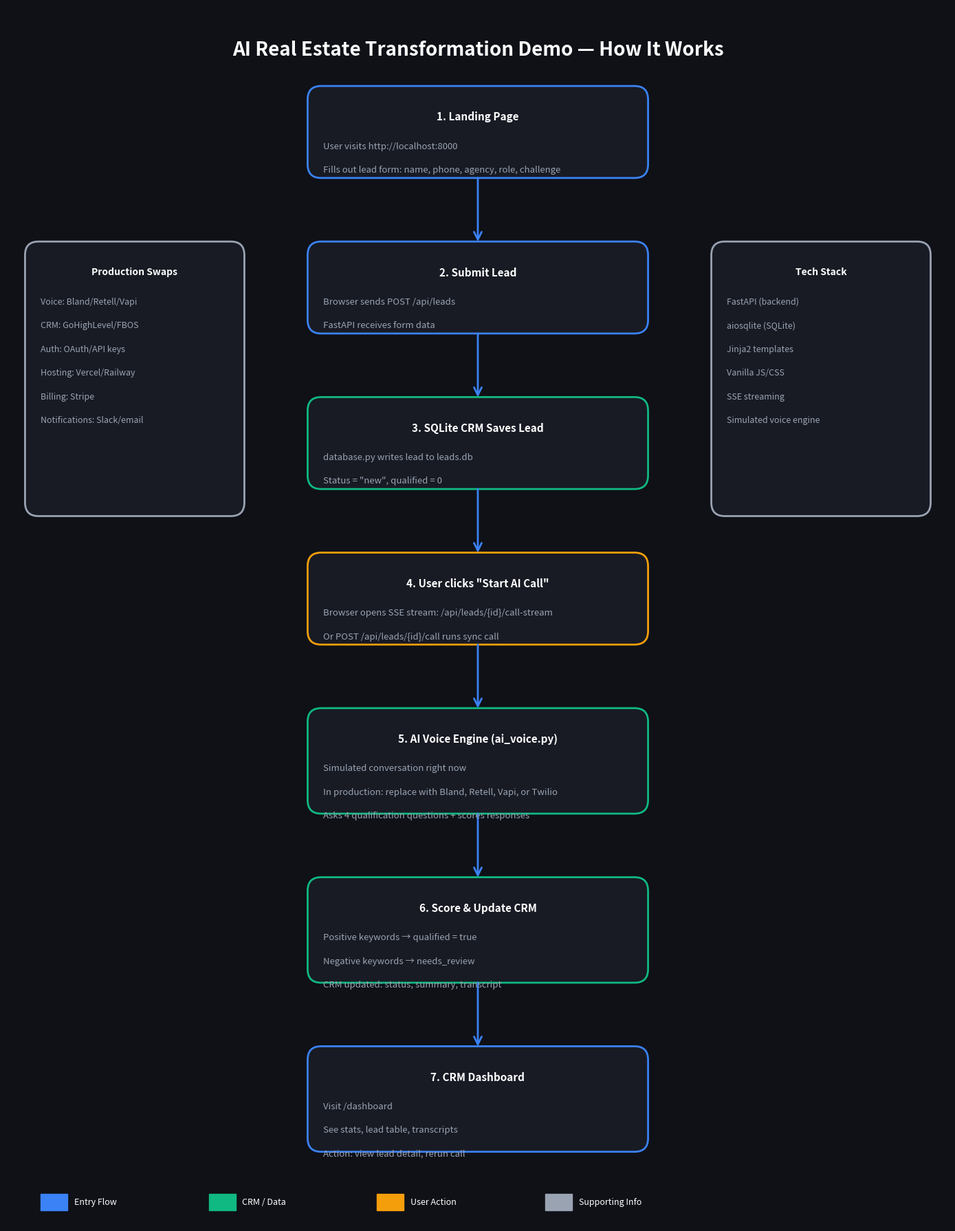

Write the Python code that produced this figure. (Note: this script raises an exception after producing the figure.)
import matplotlib.pyplot as plt
import matplotlib.patches as mpatches
from matplotlib.patches import FancyBboxPatch, FancyArrowPatch

# Set dark theme
plt.rcParams['figure.facecolor'] = '#0f1117'
plt.rcParams['axes.facecolor'] = '#0f1117'

fig, ax = plt.subplots(figsize=(14, 18))
ax.set_xlim(0, 14)
ax.set_ylim(0, 18)
ax.axis('off')

# Title
ax.text(7, 17.5, 'AI Real Estate Transformation Demo — How It Works',
        ha='center', va='top', fontsize=20, fontweight='bold', color='white')

# Colors
box_color = '#181b24'
accent = '#3b82f6'
accent2 = '#10b981'
warning = '#f59e0b'
text_color = 'white'
muted = '#9aa3b2'

# Helper to draw a box
def draw_box(ax, x, y, w, h, title, lines, color=box_color, border=accent, title_size=11, body_size=9.5):
    box = FancyBboxPatch((x, y), w, h, boxstyle="round,pad=0.03,rounding_size=0.2",
                         facecolor=color, edgecolor=border, linewidth=2)
    ax.add_patch(box)
    ax.text(x + w/2, y + h - 0.35, title, ha='center', va='top',
            fontsize=title_size, fontweight='bold', color=text_color)
    for i, line in enumerate(lines):
        ax.text(x + 0.2, y + h - 0.8 - i*0.35, line, ha='left', va='top',
                fontsize=body_size, color=muted)

# Helper to draw arrow
def draw_arrow(ax, start, end, color=accent):
    arrow = FancyArrowPatch(start, end, arrowstyle='->', mutation_scale=20,
                            color=color, linewidth=2)
    ax.add_patch(arrow)

# 1. User starts at landing page
draw_box(ax, 4.5, 15.5, 5, 1.3, '1. Landing Page',
         ['User visits http://localhost:8000',
          'Fills out lead form: name, phone, agency, role, challenge'],
         border=accent)

# 2. Submit form
draw_box(ax, 4.5, 13.2, 5, 1.3, '2. Submit Lead',
         ['Browser sends POST /api/leads',
          'FastAPI receives form data'],
         border=accent)

draw_arrow(ax, (7, 15.5), (7, 14.5), accent)

# 3. CRM save
draw_box(ax, 4.5, 10.9, 5, 1.3, '3. SQLite CRM Saves Lead',
         ['database.py writes lead to leads.db',
          'Status = "new", qualified = 0'],
         border=accent2)

draw_arrow(ax, (7, 13.2), (7, 12.2), accent)

# 4. AI call trigger
draw_box(ax, 4.5, 8.6, 5, 1.3, '4. User clicks "Start AI Call"',
         ['Browser opens SSE stream: /api/leads/{id}/call-stream',
          'Or POST /api/leads/{id}/call runs sync call'],
         border=warning)

draw_arrow(ax, (7, 10.9), (7, 9.9), accent)

# 5. AI Voice Engine
draw_box(ax, 4.5, 6.1, 5, 1.5, '5. AI Voice Engine (ai_voice.py)',
         ['Simulated conversation right now',
          'In production: replace with Bland, Retell, Vapi, or Twilio',
          'Asks 4 qualification questions + scores responses'],
         border=accent2)

draw_arrow(ax, (7, 8.6), (7, 7.6), accent)

# 6. Score and update
draw_box(ax, 4.5, 3.6, 5, 1.5, '6. Score & Update CRM',
         ['Positive keywords → qualified = true',
          'Negative keywords → needs_review',
          'CRM updated: status, summary, transcript'],
         border=accent2)

draw_arrow(ax, (7, 6.1), (7, 5.1), accent)

# 7. Dashboard
draw_box(ax, 4.5, 1.1, 5, 1.5, '7. CRM Dashboard',
         ['Visit /dashboard',
          'See stats, lead table, transcripts',
          'Action: view lead detail, rerun call'],
         border=accent)

draw_arrow(ax, (7, 3.6), (7, 2.6), accent)

# Side notes
# Tech stack box
draw_box(ax, 10.5, 10.5, 3.2, 4.0, 'Tech Stack',
         ['FastAPI (backend)',
          'aiosqlite (SQLite)',
          'Jinja2 templates',
          'Vanilla JS/CSS',
          'SSE streaming',
          'Simulated voice engine'],
         border=muted, title_size=10, body_size=9)

# Production swap box
draw_box(ax, 0.3, 10.5, 3.2, 4.0, 'Production Swaps',
         ['Voice: Bland/Retell/Vapi',
          'CRM: GoHighLevel/FBOS',
          'Auth: OAuth/API keys',
          'Hosting: Vercel/Railway',
          'Billing: Stripe',
          'Notifications: Slack/email'],
         border=muted, title_size=10, body_size=9)

# Legend
legend_items = [
    ('Entry Flow', accent),
    ('CRM / Data', accent2),
    ('User Action', warning),
    ('Supporting Info', muted),
]
for i, (label, color) in enumerate(legend_items):
    ax.add_patch(mpatches.Rectangle((0.5 + i*2.5, 0.2), 0.4, 0.25, facecolor=color, edgecolor=color))
    ax.text(1.0 + i*2.5, 0.32, label, ha='left', va='center', fontsize=9, color='white')

plt.tight_layout()
plt.savefig('/Volumes/Agent H n OC/Agent-State-Active/openclaw/workspace-vibeagencyj/ai-real-estate-demo/how-it-works-flowchart.png',
            dpi=150, bbox_inches='tight', facecolor='#0f1117')
print('Saved flowchart: how-it-works-flowchart.png')
